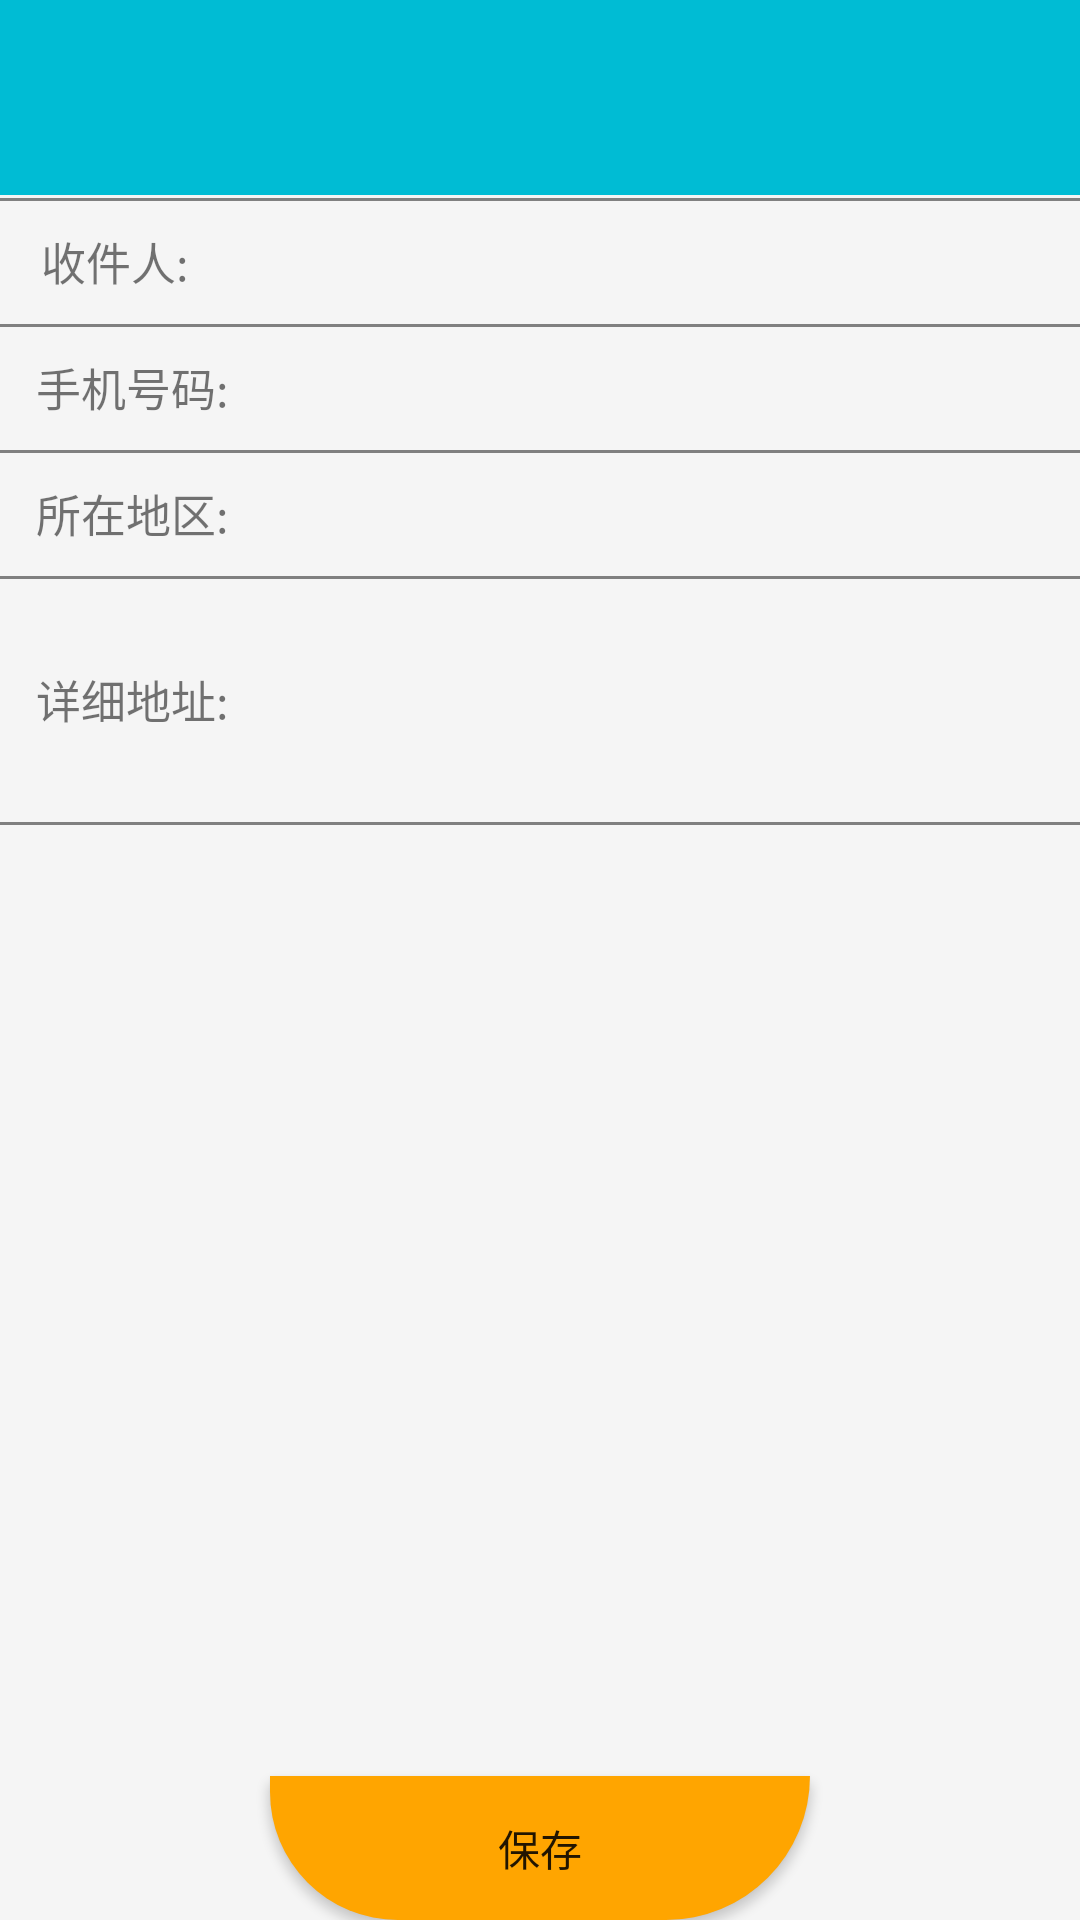

Write the Android layout XML for this screen, with the resource values it uses.
<!-- AndroidManifest.xml: application theme AppTheme -->
<!-- res/layout/activity_address_change.xml -->
<?xml version="1.0" encoding="utf-8"?>
<LinearLayout xmlns:android="http://schemas.android.com/apk/res/android"
    xmlns:tools="http://schemas.android.com/tools"

    android:layout_width="match_parent"
    android:background="@color/whitesmoke"
    android:layout_height="match_parent"
    android:orientation="vertical">

    <RelativeLayout
        android:id="@+id/head"
        android:background="@color/colorPrimary"
        android:orientation="horizontal"
        android:layout_gravity="top"
        android:layout_width="match_parent"
        android:layout_height="65dp">
        <TextView
            android:textStyle="bold"
            android:id="@+id/title"
            android:layout_centerInParent="true"
            android:gravity="center"
            android:layout_width="wrap_content"
            android:layout_height="match_parent" />
        <ImageView
            android:id="@+id/back"
            android:layout_marginLeft="10dp"
            android:src="@mipmap/ic_arrow_back_white_24dp"
            android:layout_width="wrap_content"
            android:layout_height="match_parent" />
    </RelativeLayout>

    <View
        android:layout_marginTop="1dp"
        android:background="@color/gray"
        android:layout_width="match_parent"
        android:layout_height="1dp"
        />
    <LinearLayout
        android:layout_marginRight="10dp"
        android:layout_marginLeft="10dp"
        android:layout_width="match_parent"
        android:layout_height="40dp">
        <TextView

            android:layout_weight="5"
            android:gravity="center"
            android:textSize="15sp"
            android:text="收件人:"
            android:layout_width="match_parent"
            android:layout_height="match_parent" />
        <EditText
            android:id="@+id/name"
            android:layout_weight="1"
            android:background="@color/transparent"
            android:layout_width="match_parent"
            android:layout_height="match_parent" />
    </LinearLayout>
    <View
        android:layout_marginTop="1dp"
        android:background="@color/gray"
        android:layout_width="match_parent"
        android:layout_height="1dp"
        />
    <LinearLayout
        android:layout_marginRight="10dp"
        android:layout_marginLeft="10dp"
        android:layout_width="match_parent"
        android:layout_height="40dp">
        <TextView

            android:layout_weight="4"
            android:gravity="center"
            android:textSize="15sp"
            android:text="手机号码:"


            android:layout_width="match_parent"
            android:layout_height="match_parent" />
        <EditText
            android:id="@+id/tel"
            android:text=""
            android:layout_weight="1"
            android:inputType="number"
            android:background="@color/transparent"
            android:layout_width="match_parent"
            android:layout_height="match_parent" />
    </LinearLayout>

    <View
        android:layout_marginTop="1dp"
        android:background="@color/gray"
        android:layout_width="match_parent"
        android:layout_height="1dp"
        />
    <LinearLayout
        android:id="@+id/area_select"
        android:layout_marginRight="10dp"
        android:layout_marginLeft="10dp"
        android:layout_width="match_parent"
        android:layout_height="40dp">
        <TextView

            android:layout_weight="4"
            android:gravity="center"
            android:textSize="15sp"
            android:text="所在地区:"
            android:layout_width="match_parent"
            android:layout_height="match_parent" />
        <TextView
            android:layout_gravity="center"
            android:id="@+id/area"
            android:layout_weight="1"
            android:gravity="center"
            android:background="@color/transparent"
            android:layout_width="match_parent"
            android:layout_height="match_parent" />
    </LinearLayout>
    <View
        android:layout_marginTop="1dp"
        android:background="@color/gray"
        android:layout_width="match_parent"
        android:layout_height="1dp"
        />
    <LinearLayout
        android:layout_marginRight="10dp"
        android:layout_marginLeft="10dp"
        android:layout_width="match_parent"
        android:layout_height="80dp">
        <TextView
            android:layout_weight="4"
            android:gravity="center"
            android:textSize="15sp"
            android:text="详细地址:"
            android:layout_width="match_parent"
            android:layout_height="match_parent" />
        <EditText
            android:id="@+id/more_area"
            android:ellipsize="end"
            android:textSize="15sp"
            android:maxLines="4"
            android:layout_weight="1"
            android:background="@color/transparent"
            android:layout_width="match_parent"
            android:layout_height="match_parent" />
    </LinearLayout>
    <View
        android:layout_marginTop="1dp"
        android:background="@color/gray"
        android:layout_width="match_parent"
        android:layout_height="1dp"
        />
    <RelativeLayout
        android:layout_gravity="bottom"
        android:background="@color/transparent"
        android:layout_width="match_parent"
        android:layout_height="match_parent">
        <Button
            android:layout_alignParentBottom="true"
            android:layout_centerInParent="true"
            android:background="@drawable/me_top_shape"
            android:id="@+id/change_address"
            android:text="保存"
            android:gravity="center"
            android:layout_width="180dp"
            android:layout_height="wrap_content" />
    </RelativeLayout>

</LinearLayout>
<!-- resources referenced by this layout -->
<resources>
  <color name="colorPrimary">#00bcd4</color>
  <color name="gray">#808080</color>
  <color name="transparent">#00000000</color>
  <color name="whitesmoke">#F5F5F5</color>
  <!-- drawable me_top_shape (drawable) -->
  <?xml version="1.0" encoding="utf-8"?>
  <shape xmlns:android="http://schemas.android.com/apk/res/android">
  
      <corners android:topLeftRadius="0dip"
          android:topRightRadius="0dip"
          android:bottomRightRadius="90dip"
          android:bottomLeftRadius="80dip" />
      <solid android:color="@color/orange"/>
  
  </shape>
  <style name="AppTheme" parent="Theme.AppCompat.Light.NoActionBar">
          
          <item name="coordinatorLayoutStyle">@style/Widget.Support.CoordinatorLayout</item>
          <item name="colorPrimary">@color/colorPrimary</item>
          <item name="colorPrimaryDark">@color/transparent</item>
          <item name="colorAccent">@color/colorAccent</item>
          <item name="android:windowAnimationStyle">@style/Animation_Activity</item>
          
  
      </style>
  <color name="orange">#FFA500</color>
  <color name="colorAccent">#00bcd4</color>
  <style name="Animation_Activity">
          <item name="android:activityOpenEnterAnimation">@anim/translate_right_to_center</item>
          <item name="android:activityOpenExitAnimation">@anim/translate_center_to_left</item>
          <item name="android:activityCloseEnterAnimation">@anim/translate_left_to_center</item>
          <item name="android:activityCloseExitAnimation">@anim/translate_center_to_right</item>
      </style>
</resources>
